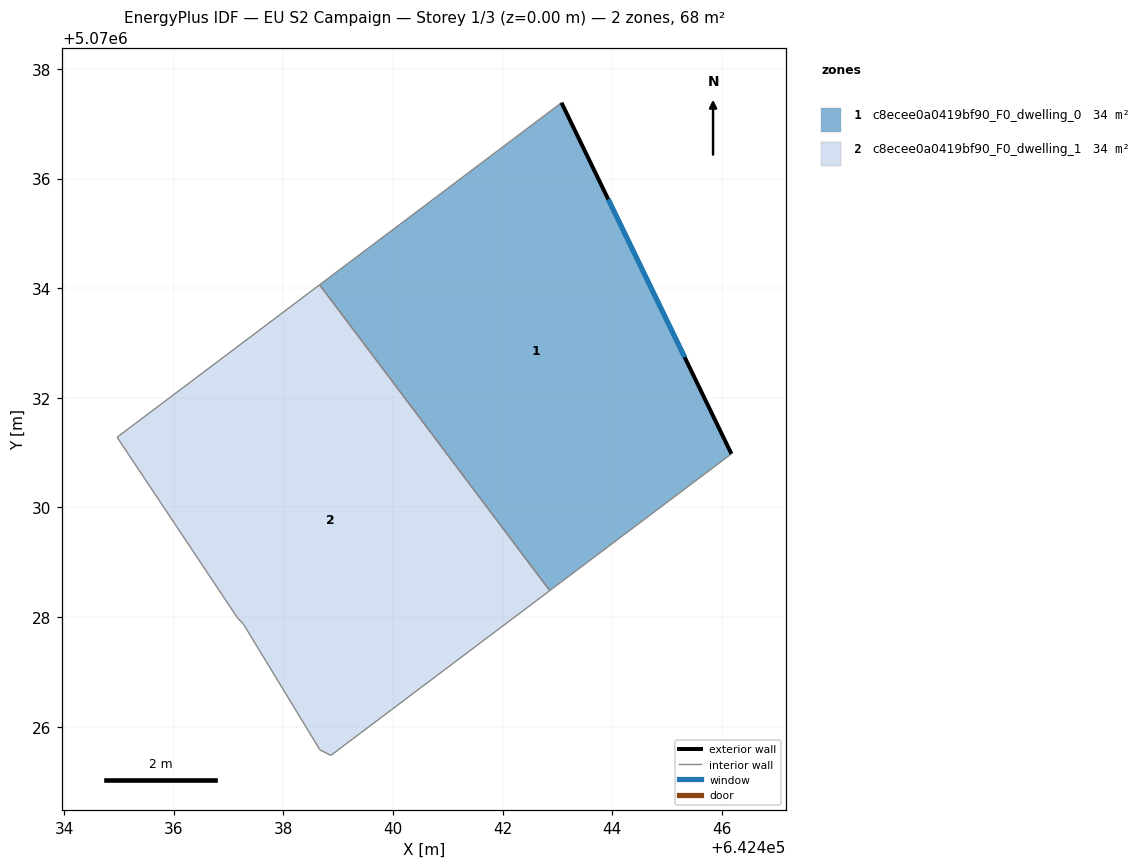
=== STOREY PLAN SPEC (per zone: floor XY polygon, exterior-wall plan segments, windows/doors) ===
zone 1: c8ecee0a0419bf90_F0_dwelling_0  (33.8 m²)
  floor: (642446.18, 5070030.98) (642443.07, 5070037.38) (642438.66, 5070034.06) (642442.86, 5070028.48)
  exterior wall: (642443.07, 5070037.38) – (642446.18, 5070030.98)  [7.1 m]
    window: (642443.93, 5070035.62) – (642445.32, 5070032.74)  [4.3 m²]
  interior walls: 3
zone 2: c8ecee0a0419bf90_F0_dwelling_1  (33.8 m²)
  floor: (642442.86, 5070028.48) (642438.66, 5070034.06) (642434.97, 5070031.28) (642437.17, 5070027.98) (642437.27, 5070027.88) (642438.67, 5070025.58) (642438.87, 5070025.48)
  interior walls: 7

=== DERIVED (storey summary) ===
Building: EU S2 Campaign
Storey: 1 of 3  (floor level z = 0.00 m)
Storey gross floor area: 67.5 m²
Zones on this storey: 2
  - c8ecee0a0419bf90_F0_dwelling_0: floor 33.8 m²; exterior wall 7.1 m (21.3 m²); 1 window(s) 4.3 m²; WWR 20.2%
  - c8ecee0a0419bf90_F0_dwelling_1: floor 33.8 m²
Zone adjacency (shared interzone walls):
  - c8ecee0a0419bf90_F0_dwelling_0 ↔ c8ecee0a0419bf90_F0_dwelling_1